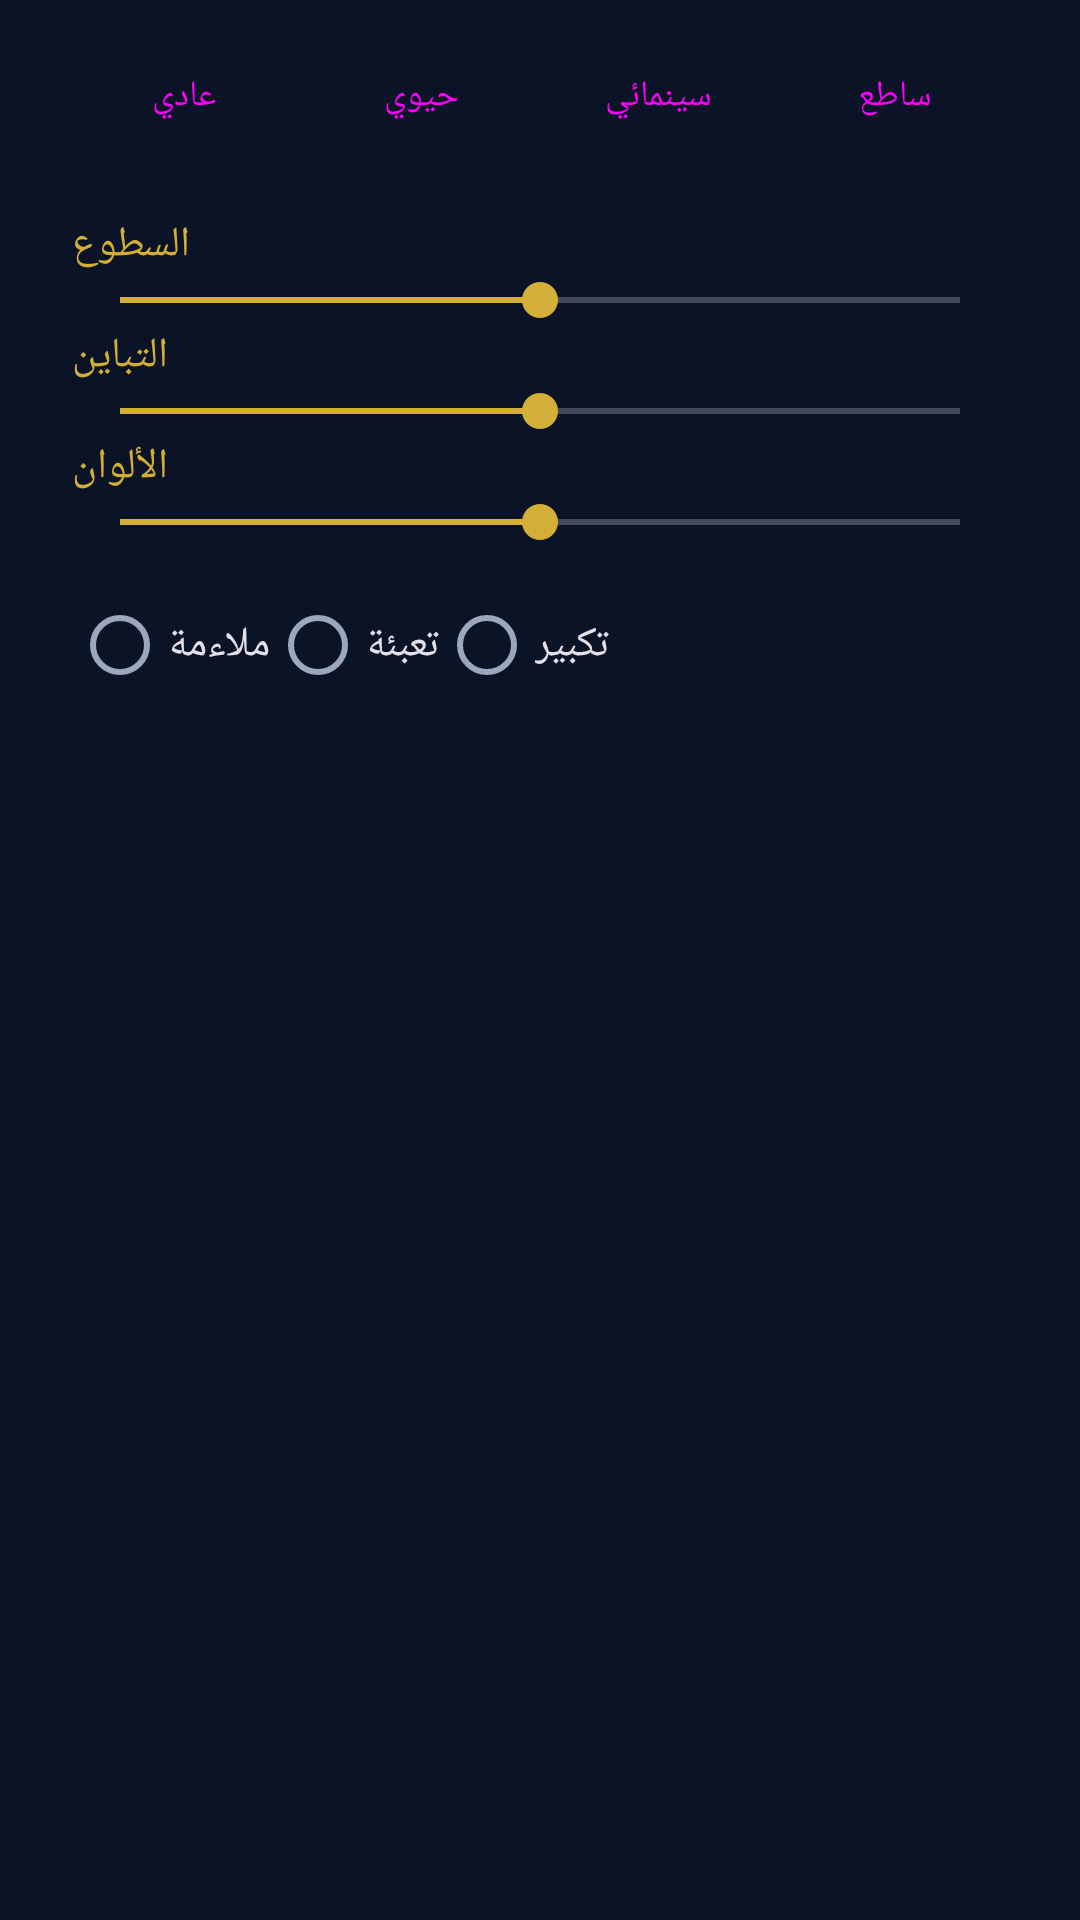

Layout XML and referenced resources for this Android screen:
<!-- AndroidManifest.xml: application theme Theme.IPTV -->
<!-- res/layout/dialog_picture.xml -->
<?xml version="1.0" encoding="utf-8"?>
<ScrollView xmlns:android="http://schemas.android.com/apk/res/android"
    android:layout_width="match_parent"
    android:layout_height="wrap_content">

    <LinearLayout
        android:layout_width="match_parent"
        android:layout_height="wrap_content"
        android:orientation="vertical"
        android:paddingStart="24dp"
        android:paddingTop="8dp"
        android:paddingEnd="24dp">

        <LinearLayout
            android:layout_width="match_parent"
            android:layout_height="wrap_content"
            android:orientation="horizontal">

            <Button
                android:id="@+id/preset_normal"
                style="@style/Widget.Material3.Button.TonalButton"
                android:layout_width="0dp"
                android:layout_height="wrap_content"
                android:layout_marginEnd="4dp"
                android:layout_weight="1"
                android:minWidth="0dp"
                android:paddingStart="4dp"
                android:paddingEnd="4dp"
                android:text="@string/preset_normal"
                android:textSize="12sp" />

            <Button
                android:id="@+id/preset_vivid"
                style="@style/Widget.Material3.Button.TonalButton"
                android:layout_width="0dp"
                android:layout_height="wrap_content"
                android:layout_marginEnd="4dp"
                android:layout_weight="1"
                android:minWidth="0dp"
                android:paddingStart="4dp"
                android:paddingEnd="4dp"
                android:text="@string/preset_vivid"
                android:textSize="12sp" />

            <Button
                android:id="@+id/preset_cinema"
                style="@style/Widget.Material3.Button.TonalButton"
                android:layout_width="0dp"
                android:layout_height="wrap_content"
                android:layout_marginEnd="4dp"
                android:layout_weight="1"
                android:minWidth="0dp"
                android:paddingStart="4dp"
                android:paddingEnd="4dp"
                android:text="@string/preset_cinema"
                android:textSize="12sp" />

            <Button
                android:id="@+id/preset_bright"
                style="@style/Widget.Material3.Button.TonalButton"
                android:layout_width="0dp"
                android:layout_height="wrap_content"
                android:layout_weight="1"
                android:minWidth="0dp"
                android:paddingStart="4dp"
                android:paddingEnd="4dp"
                android:text="@string/preset_bright"
                android:textSize="12sp" />
        </LinearLayout>

        <TextView
            android:layout_width="wrap_content"
            android:layout_height="wrap_content"
            android:layout_marginTop="16dp"
            android:text="@string/brightness"
            android:textColor="@color/gold" />

        <SeekBar
            android:id="@+id/sb_brightness"
            android:layout_width="match_parent"
            android:layout_height="wrap_content"
            android:max="200"
            android:progress="100" />

        <TextView
            android:layout_width="wrap_content"
            android:layout_height="wrap_content"
            android:text="@string/contrast"
            android:textColor="@color/gold" />

        <SeekBar
            android:id="@+id/sb_contrast"
            android:layout_width="match_parent"
            android:layout_height="wrap_content"
            android:max="200"
            android:progress="100" />

        <TextView
            android:layout_width="wrap_content"
            android:layout_height="wrap_content"
            android:text="@string/saturation"
            android:textColor="@color/gold" />

        <SeekBar
            android:id="@+id/sb_saturation"
            android:layout_width="match_parent"
            android:layout_height="wrap_content"
            android:max="200"
            android:progress="100" />

        <RadioGroup
            android:id="@+id/rg_resize"
            android:layout_width="match_parent"
            android:layout_height="wrap_content"
            android:layout_marginTop="8dp"
            android:orientation="horizontal">

            <RadioButton
                android:id="@+id/rb_fit"
                android:layout_width="wrap_content"
                android:layout_height="wrap_content"
                android:text="@string/resize_fit" />

            <RadioButton
                android:id="@+id/rb_fill"
                android:layout_width="wrap_content"
                android:layout_height="wrap_content"
                android:text="@string/resize_fill" />

            <RadioButton
                android:id="@+id/rb_zoom"
                android:layout_width="wrap_content"
                android:layout_height="wrap_content"
                android:text="@string/resize_zoom" />
        </RadioGroup>
    </LinearLayout>
</ScrollView>
<!-- resources referenced by this layout -->
<resources>
  <color name="gold">#D4AF37</color>
  <string name="brightness">السطوع</string>
  <string name="contrast">التباين</string>
  <string name="preset_bright">ساطع</string>
  <string name="preset_cinema">سينمائي</string>
  <string name="preset_normal">عادي</string>
  <string name="preset_vivid">حيوي</string>
  <string name="resize_fill">تعبئة</string>
  <string name="resize_fit">ملاءمة</string>
  <string name="resize_zoom">تكبير</string>
  <string name="saturation">الألوان</string>
  <style name="Theme.IPTV" parent="Theme.Material3.Dark.NoActionBar">
          <item name="colorPrimary">@color/gold</item>
          <item name="colorOnPrimary">@color/navy</item>
          <item name="colorPrimaryContainer">@color/gold_dark</item>
          <item name="colorOnPrimaryContainer">@color/text_primary</item>
          <item name="colorSecondary">@color/gold</item>
          <item name="colorOnSecondary">@color/navy</item>
          <item name="colorSecondaryContainer">@color/card_stroke</item>
          <item name="colorOnSecondaryContainer">@color/gold</item>
          <item name="android:colorBackground">@color/navy</item>
          <item name="colorSurface">@color/card</item>
          <item name="colorOnSurface">@color/text_primary</item>
          <item name="colorSurfaceVariant">@color/card</item>
          <item name="colorOnSurfaceVariant">@color/text_muted</item>
          <item name="colorOutline">@color/card_stroke</item>
          <item name="colorSurfaceContainerHigh">@color/card</item>
          <item name="colorControlActivated">@color/gold</item>
          <item name="android:textColorHint">@color/text_muted</item>
          <item name="android:windowBackground">@color/navy</item>
          <item name="android:statusBarColor">@color/navy_header</item>
          <item name="android:navigationBarColor">@color/navy</item>
      </style>
  <color name="navy">#0B1426</color>
  <color name="gold_dark">#8F7420</color>
  <color name="text_primary">#F2F4F8</color>
  <color name="card_stroke">#26385F</color>
  <color name="card">#13203A</color>
  <color name="text_muted">#9AA7BD</color>
  <color name="navy_header">#101C36</color>
</resources>
